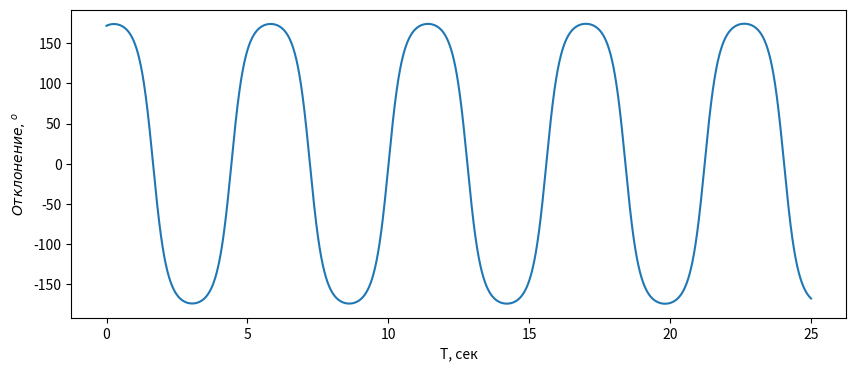
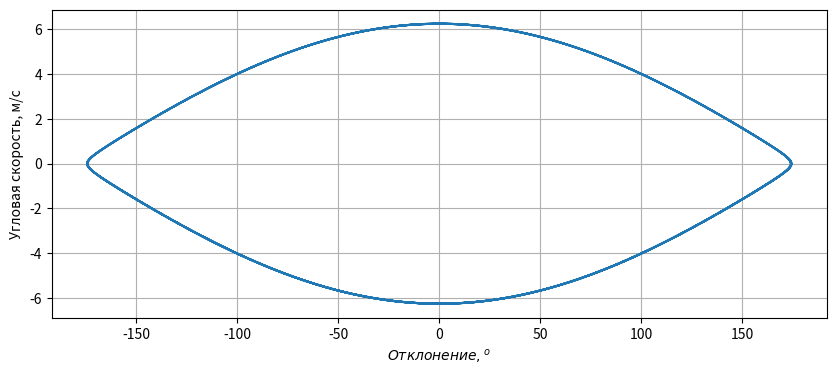

These charts were generated, in order, by the following Python code:
# %%

import numpy as np
import math
import matplotlib.pyplot as plt

maxT = 25
dt = 0.00001
V = 0.3
angle = 3
l = 1
g = 9.8

time = np.linspace(0, maxT, int(maxT/dt))
cord = []
res = []

for t in time:
    cord.append(V)
    x = l * angle
    a = -g * math.sin(angle)
    dx = V * dt
    angle = (x + dx) / l
    if angle >= math.pi or angle <= -math.pi:
        angle *= -1
    V += a * dt
    res.append(angle * 180 / math.pi)


fig, ax = plt.subplots()
fig1, bx = plt.subplots()
ax.plot(time, res)
bx.plot(res, cord)
bx.grid()

ax.set_xlabel("T, сек")
ax.set_ylabel(r"$Отклонение, ^o$")

bx.set_xlabel(r"$Отклонение, ^o$")
bx.set_ylabel("Угловая скорость, м/с")

fig.set_figheight(4)
fig.set_figwidth(10)
fig1.set_figheight(4)
fig1.set_figwidth(10)

plt.show()

# %%
